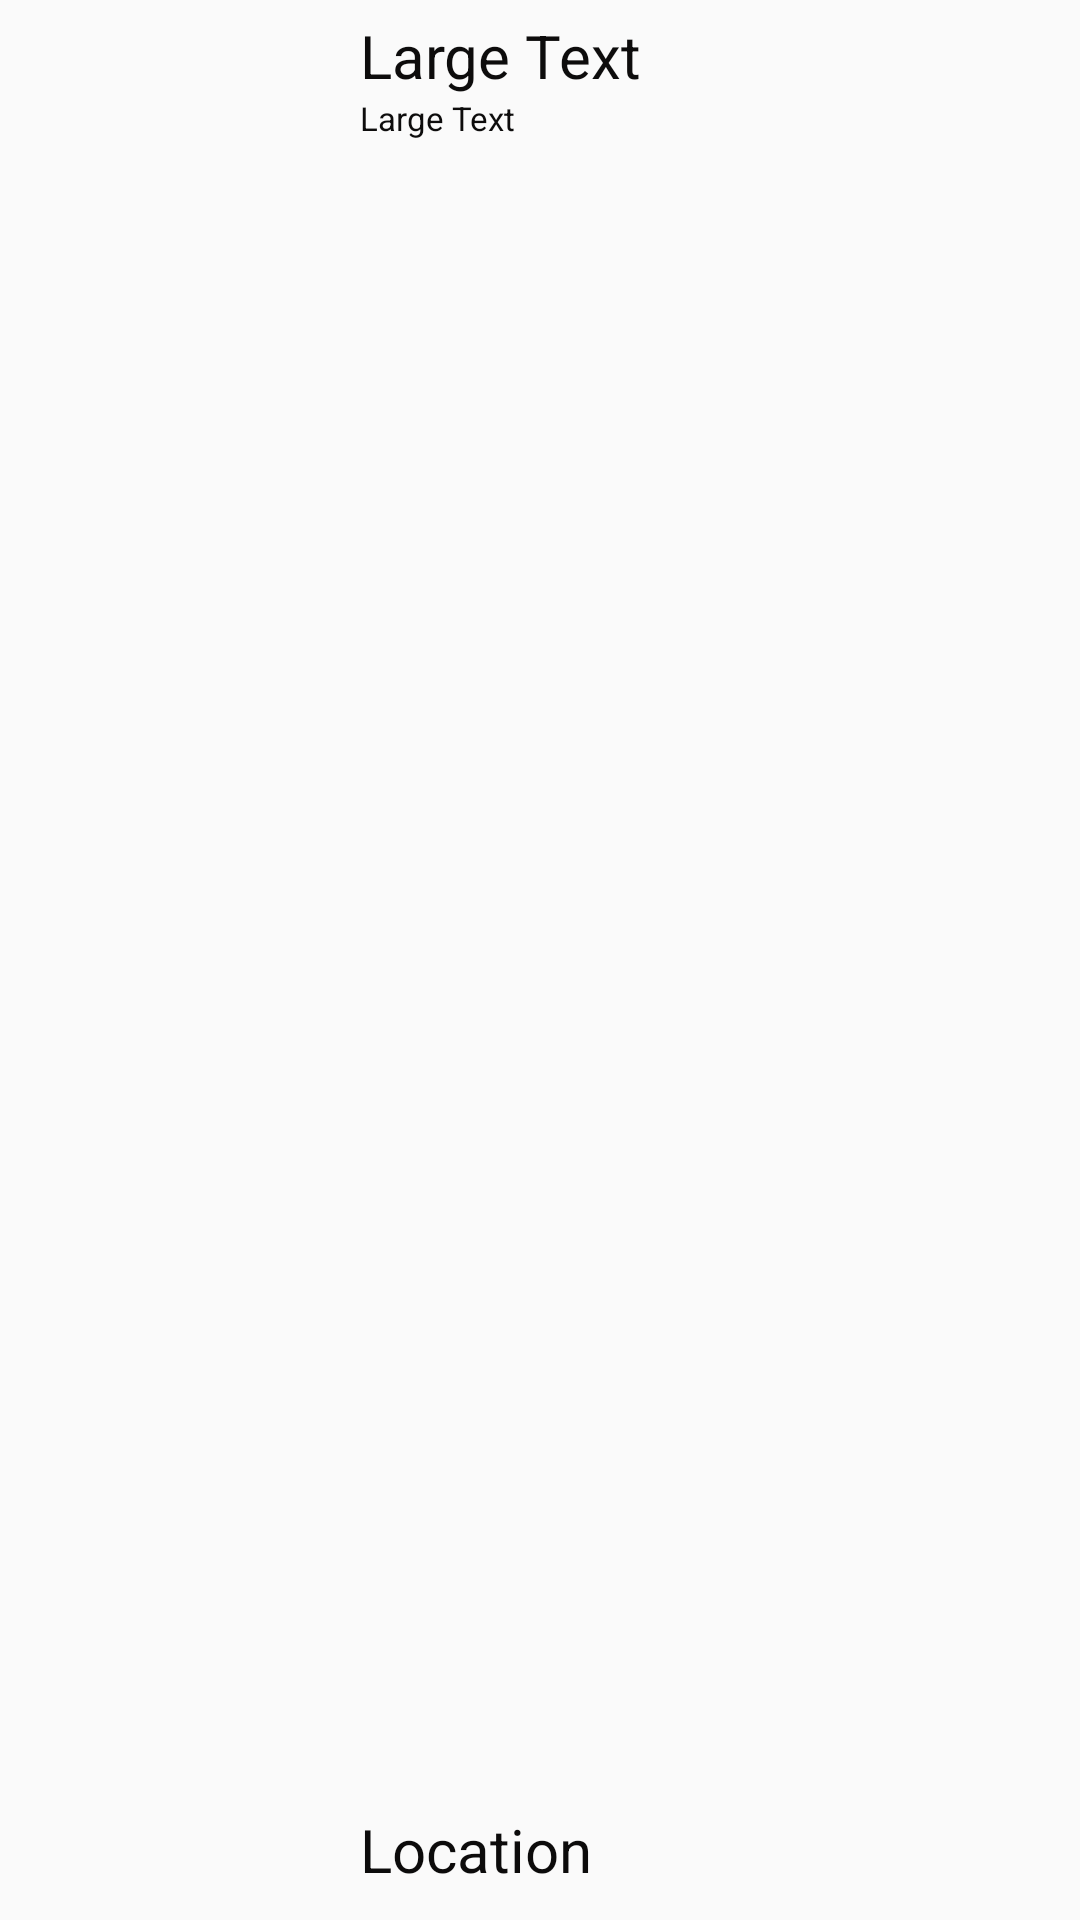

Android layout source for this screen:
<!-- AndroidManifest.xml: application theme AppTheme -->
<!-- res/layout/service_item.xml -->
<?xml version="1.0" encoding="utf-8"?>
<LinearLayout xmlns:android="http://schemas.android.com/apk/res/android"
    android:layout_width="match_parent"
    android:layout_height="80dp"
    android:orientation="horizontal">

    <RelativeLayout
        android:layout_width="120dp"
        android:layout_height="match_parent">

        <ImageView
            android:layout_width="wrap_content"
            android:layout_height="wrap_content"
            android:id="@+id/SEV_image"
            android:layout_centerVertical="true"
            android:layout_centerHorizontal="true"
            android:src="@drawable/a" />
    </RelativeLayout>

    <RelativeLayout
        android:layout_width="match_parent"
        android:layout_height="match_parent"
        android:layout_weight="0.5">

        <TextView
            android:layout_width="wrap_content"
            android:layout_height="wrap_content"
            android:textAppearance="?android:attr/textAppearanceLarge"
            android:text="Large Text"
            android:paddingTop="5dp"
            android:id="@+id/SEV_title"
            android:layout_alignParentTop="true"
            android:layout_alignParentLeft="true"
            android:layout_alignParentStart="true"
            android:textSize="20dp"
            android:textColor="#0d0c0c" />

        <TextView
            android:layout_width="wrap_content"
            android:layout_height="wrap_content"
            android:textAppearance="?android:attr/textAppearanceLarge"
            android:text="Large Text"
            android:id="@+id/SEV_discription"
            android:textSize="11dp"
            android:layout_below="@+id/SEV_title"
            android:layout_alignParentLeft="true"
            android:layout_alignParentStart="true"
            android:textColor="#0d0c0c" />

        <TextView
            android:layout_width="wrap_content"
            android:layout_height="wrap_content"
            android:textAppearance="?android:attr/textAppearanceLarge"
            android:text="Location"
            android:id="@+id/SEV_location"
            android:textSize="20dp"
            android:paddingBottom="10dp"
            android:layout_alignParentBottom="true"
            android:layout_alignParentLeft="true"
            android:layout_alignParentStart="true"
            android:textColor="#0c0b0b" />

        <ImageView
            android:layout_width="wrap_content"
            android:layout_height="wrap_content"
            android:id="@+id/imageView3"
            android:layout_above="@+id/SEV_location"
            android:layout_alignParentRight="true"
            android:layout_alignParentEnd="true" />
    </RelativeLayout>
</LinearLayout>
<!-- resources referenced by this layout -->
<resources>
  <style name="AppTheme" parent="AppTheme.Base">
          
      </style>
  <style name="AppTheme.Base" parent="Theme.AppCompat.Light.DarkActionBar">
          
          
          
  
      </style>
</resources>
